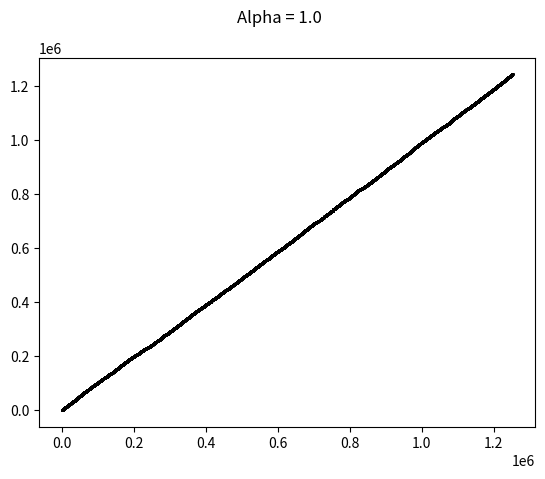

Write the Python code that produced this figure. (Note: this script raises an exception after producing the figure.)
import matplotlib.pyplot as plt
import random

def play(alpha):

    x1,y1 = 0,0
    x2,y2 = 0,100
    x3,y3 = 100,100
    x4,y4 = 100,0
    x,y = x1,y1

    xvec = [x1,x2,x3,x4]
    yvec = [y1,y2,y3,y4]

    for i in range(25000):
        rand = random.random()

        if rand <= 1/4:
            x = (x + x1) / alpha
            y = (y + y1) / alpha
        elif rand <= 2/4:
            x = (x + x2) / alpha
            y = (y + y2) / alpha
        elif rand <=3/4:
            x = (x + x3) / alpha
            y = (y + y3) / alpha
        else:
            x = (x + x4) / alpha
            y = (y + y4) / alpha

        xvec.append(x)
        yvec.append(y)

    plt.plot(xvec, yvec, 'ko', markersize=1)
    plt.suptitle('Alpha = {}'.format(alpha))
    print("Saving image")
    plt.savefig('images/squareslow-{0:.3f}.png'.format(alpha))
    plt.clf()

base = 1
stride = 0.002
for i in range(150):
    offset = stride * i
    play(base + offset)
